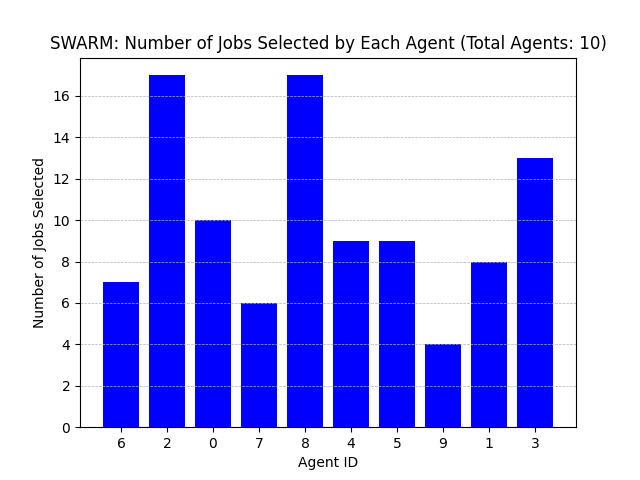

The data file committed next to this chart (first rows):
Agent ID, Number of Jobs Selected
6, 7
2, 17
0, 10
7, 6
8, 17
4, 9
5, 9
9, 4
1, 8
3, 13
